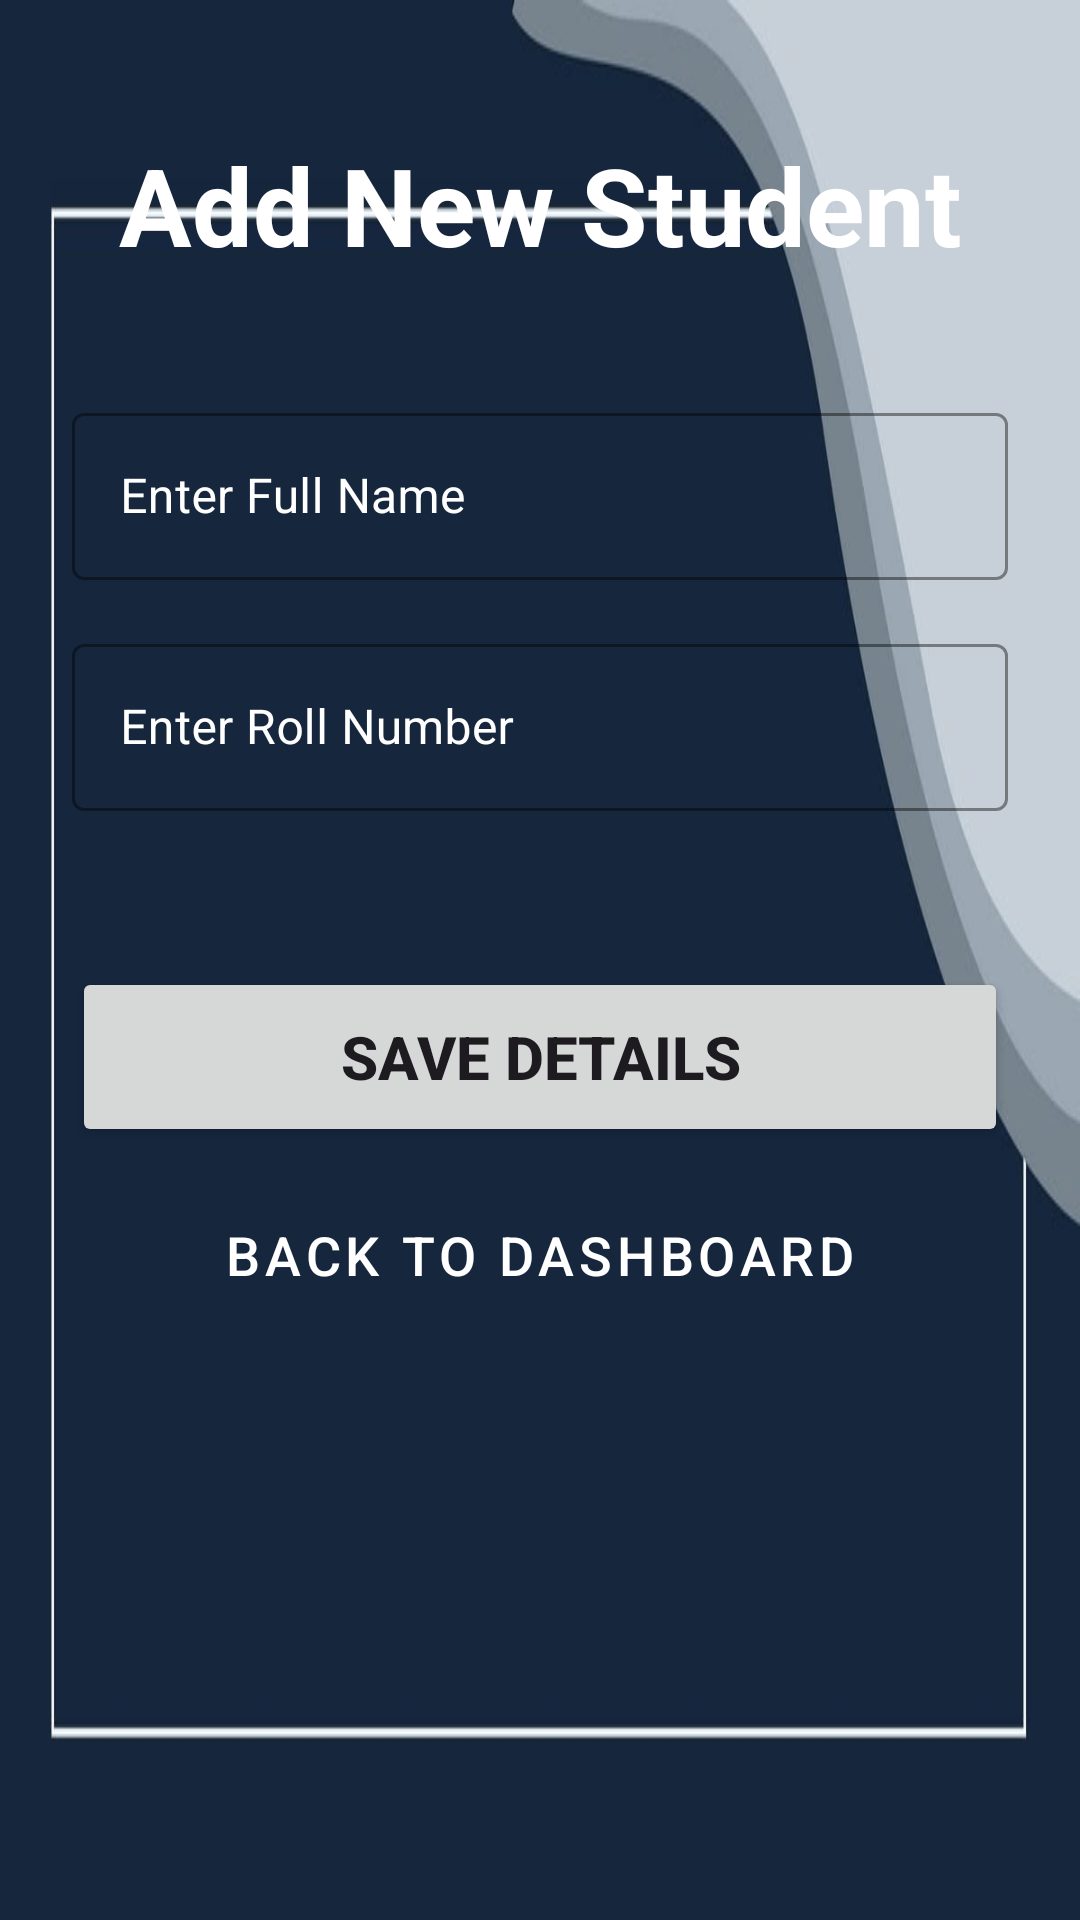

Write the Android layout XML for this screen, with the resource values it uses.
<!-- AndroidManifest.xml: application theme Theme.AttandanceApp -->
<!-- res/layout/activity_add_student.xml -->
<?xml version="1.0" encoding="utf-8"?>
<LinearLayout xmlns:android="http://schemas.android.com/apk/res/android"
    xmlns:app="http://schemas.android.com/apk/res-auto"
    android:layout_width="match_parent"
    android:layout_height="match_parent"
    android:orientation="vertical"
    android:padding="24dp"
    android:gravity="center_horizontal"
    android:background="@drawable/bc">

    <TextView
        android:layout_width="match_parent"
        android:layout_height="wrap_content"
        android:layout_marginTop="20dp"
        android:layout_marginBottom="40dp"
        android:text="@string/btn_add_student"
        android:textColor="@color/white"
        android:textSize="36sp"
        android:textStyle="bold"
        android:gravity="center" />

    <com.google.android.material.textfield.TextInputLayout
        style="@style/Widget.MaterialComponents.TextInputLayout.OutlinedBox"
        android:layout_width="match_parent"
        android:layout_height="wrap_content"
        android:layout_marginBottom="16dp"
        android:textColorHint="@color/white"
        app:hintTextColor="@color/white"
        app:boxStrokeColor="@color/white">

        <com.google.android.material.textfield.TextInputEditText
            android:id="@+id/etStudentName"
            android:layout_width="match_parent"
            android:layout_height="wrap_content"
            android:hint="@string/hint_name"
            android:inputType="textPersonName"
            android:textColor="@color/white" />
    </com.google.android.material.textfield.TextInputLayout>

    <com.google.android.material.textfield.TextInputLayout
        style="@style/Widget.MaterialComponents.TextInputLayout.OutlinedBox"
        android:layout_width="match_parent"
        android:layout_height="wrap_content"
        android:layout_marginBottom="32dp"
        android:textColorHint="@color/white"
        app:hintTextColor="@color/white"
        app:boxStrokeColor="@color/white">

        <com.google.android.material.textfield.TextInputEditText
            android:id="@+id/etRollNo"
            android:layout_width="match_parent"
            android:layout_height="wrap_content"
            android:hint="@string/hint_roll"
            android:inputType="number"
            android:textColor="@color/white" />
    </com.google.android.material.textfield.TextInputLayout>

    <Button
        android:id="@+id/btnSaveStudent"
        android:layout_width="match_parent"
        android:layout_height="60dp"
        android:layout_marginTop="20dp"
        android:layout_marginBottom="12dp"
        android:text="@string/btn_save"
        android:textSize="20sp"
        android:textStyle="bold"
        app:cornerRadius="12dp" />

    <Button
        android:id="@+id/btnBack"
        style="@style/Widget.MaterialComponents.Button.TextButton"
        android:layout_width="match_parent"
        android:layout_height="wrap_content"
        android:text="@string/btn_back_home"
        android:textColor="@color/white"
        android:textSize="18sp" />

</LinearLayout>
<!-- resources referenced by this layout -->
<resources>
  <!-- drawable bc: jpg bitmap (drawable, 12545 bytes) -->
  <string name="btn_add_student">Add New Student</string>
  <string name="btn_back_home">Back to Dashboard</string>
  <string name="btn_save">Save Details</string>
  <string name="hint_name">Enter Full Name</string>
  <string name="hint_roll">Enter Roll Number</string>
  <style name="Theme.AttandanceApp" parent="Base.Theme.AttandanceApp" />
  <style name="Base.Theme.AttandanceApp" parent="Theme.Material3.DayNight.NoActionBar">
          
          
      </style>
  <!-- not gathered from this repository: default colours our renderer supplied (Android Studio template values) -->
  <color name="white">#FFFFFFFF</color>
</resources>
